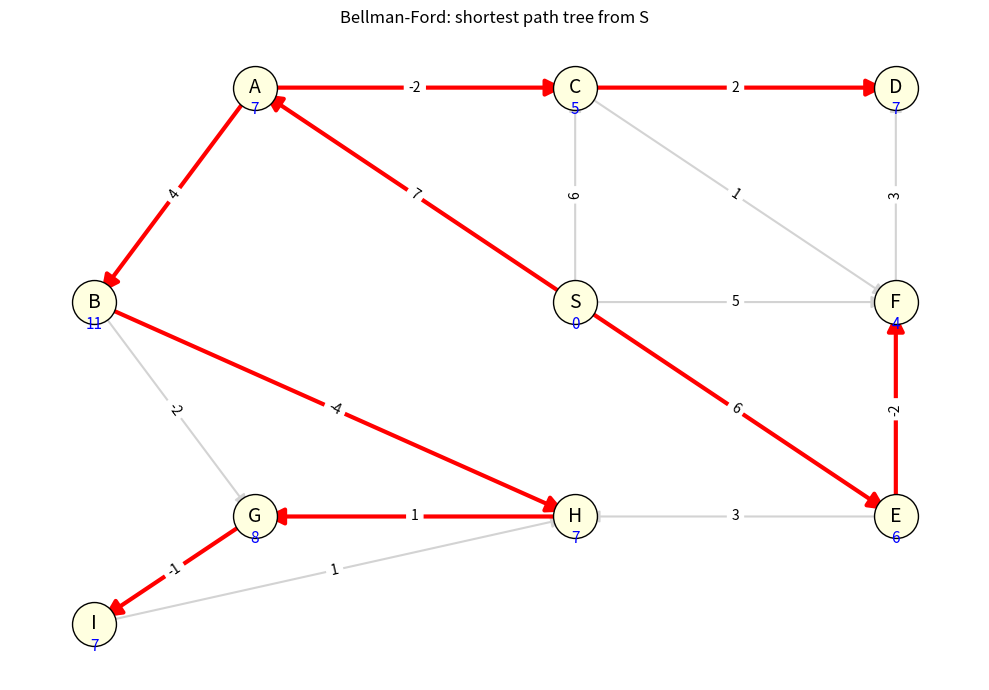

Write Python code to recreate this figure.
import networkx as nx
import matplotlib.pyplot as plt

EDGES = [
    ('S', 'A', 7),
    ('S', 'C', 6),
    ('S', 'F', 5),
    ('S', 'E', 6),
    ('A', 'B', 4),
    ('A', 'C', -2),
    ('B', 'G', -2),
    ('B', 'H', -4),
    ('C', 'D', 2),
    ('C', 'F', 1),
    ('F', 'D', 3),
    ('E', 'F', -2),
    ('E', 'H', 3),
    ('H', 'G', 1),
    ('G', 'I', -1),
    ('I', 'H', 1),
]
START = 'S'

def bellman_ford(edges, start):
    vertices = {start}
    for u, v, _ in edges:
        vertices.add(u)
        vertices.add(v)

    dist = {v: float('inf') for v in vertices}
    prev = {v: None for v in vertices}
    dist[start] = 0

    iterations = []

    for i in range(len(vertices) - 1):
        updated = False
        for u, v, w in edges:
            if dist[u] != float('inf') and dist[u] + w < dist[v]:
                dist[v] = dist[u] + w
                prev[v] = u
                updated = True
        iterations.append(dict(dist))

        if not updated:
            break

    for u, v, w in edges:
        if dist[u] != float('inf') and dist[u] + w < dist[v]:
            raise ValueError("The graph contains a negative cycle!")

    return dist, prev, iterations


def visualize_tree(edges, prev, dist, start):
    G = nx.DiGraph()
    for u, v, weight in edges:
        G.add_edge(u, v, weight=weight)

    pos = {
        'S': (0, 0),
        'A': (-2, 2),
        'B': (-3, 0),
        'C': (0, 2),
        'D': (2, 2),
        'F': (2, 0),
        'E': (2, -2),
        'G': (-2, -2),
        'H': (0, -2),
        'I': (-3, -3),
    }

    tree_edges = []
    for v, u in prev.items():
        if u is not None:
            tree_edges.append((u, v))

    plt.figure(figsize=(10, 7))

    nx.draw_networkx_edges(G, pos, edge_color='lightgray',
                           width=1.5, arrows=True, arrowsize=18)

    nx.draw_networkx_edges(G, pos, edgelist=tree_edges,
                           edge_color='red', width=3,
                           arrows=True, arrowsize=25)

    nx.draw_networkx_nodes(G, pos, node_color='lightyellow',
                           node_size=1000, edgecolors='black')
    nx.draw_networkx_labels(G, pos, font_size=14)

    labels = nx.get_edge_attributes(G, 'weight')
    nx.draw_networkx_edge_labels(G, pos, edge_labels=labels,
                                 font_size=10)

    for n, (x, y) in pos.items():
        d = dist[n]
        plt.text(x, y - 0.25, 'inf' if d == float('inf') else str(d),
                 ha='center', fontsize=11, color='blue')

    plt.title(f"Bellman-Ford: shortest path tree from {start}")
    plt.axis('off')
    plt.tight_layout()
    plt.show()


if __name__ == '__main__':
    dist, prev, iterations = bellman_ford(EDGES, START)
    print(iterations)

    print("Final distance: ")
    for v in sorted(dist):
        d = dist[v]
        print(f"  {v}: {'inf' if d == float('inf') else d}")

    print("\nshortest path tree (edge -> prev vertex):")
    for v in sorted(prev):
        if prev[v] is not None:
            print(f"  {prev[v]} -> {v}")

    visualize_tree(EDGES, prev, dist, START)
